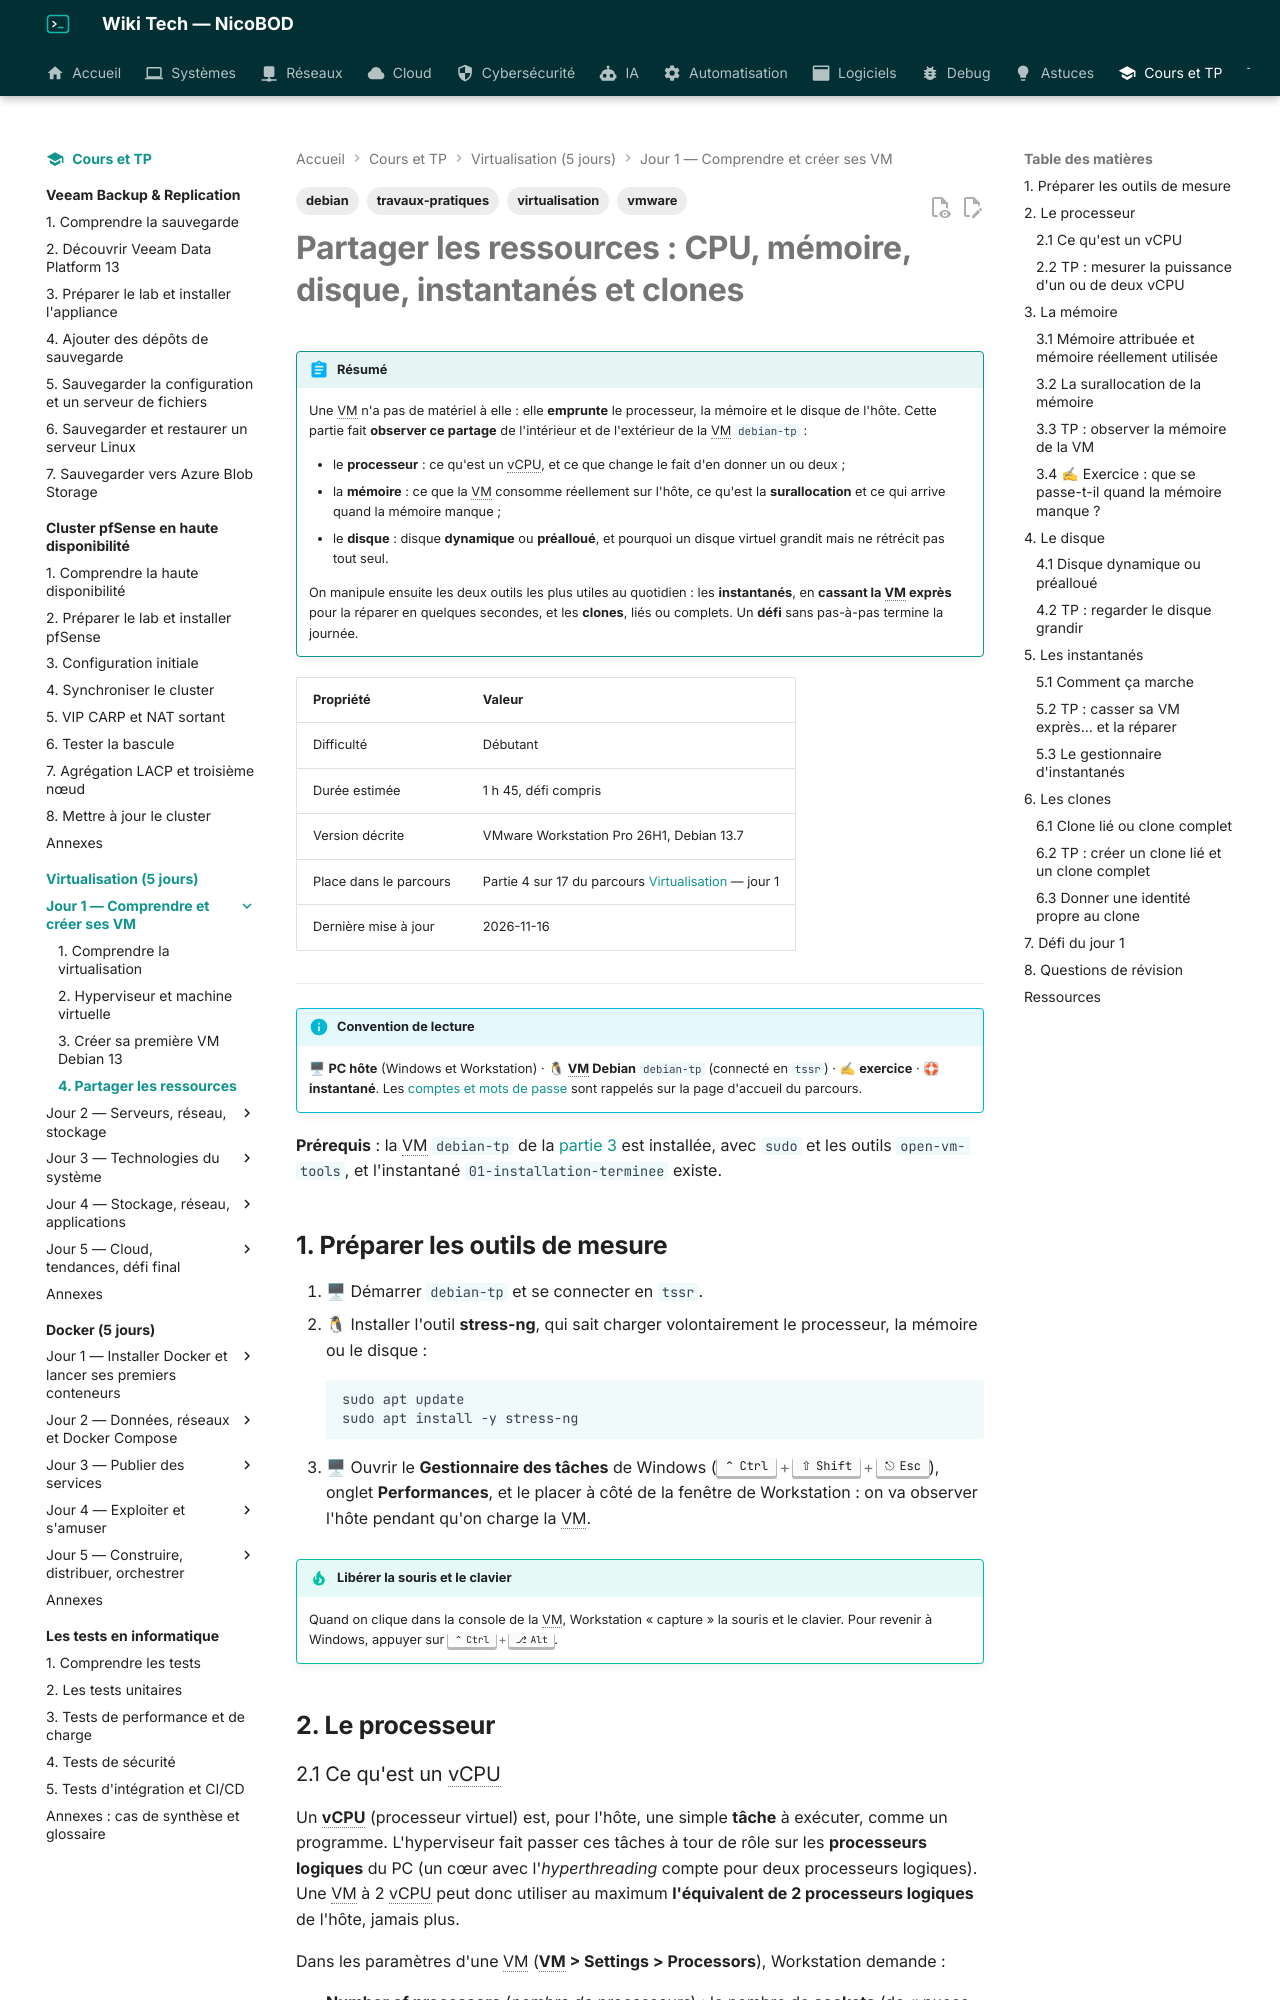

repository: NicoBOD/wiki-tech · page: cours-tp/virtualisation/04-partager-les-ressources/index.html · generator: mkdocs

---
title: "Partager les ressources : vCPU, mémoire, disque, surallocation, instantanés et clones"
date: 2026-11-16
author: Nicolas BODAINE
tags:
  - virtualisation
  - vmware
  - debian
  - travaux-pratiques
difficulty: débutant
os: VMware Workstation Pro 26H1, Debian 13.7
status: publié
---

<!-- ============================================================ -->
<!-- ⚠ RAPPEL IMPORTANT :                                          -->
<!-- Pensez TOUJOURS à ajouter une entrée dans le fichier d'index  -->
<!-- (index.md) du dossier correspondant (ex: docs/cloud/index.md) -->
<!-- afin de référencer ce nouvel article et permettre aux         -->
<!-- visiteurs de le trouver et de cliquer dessus !                -->
<!-- ============================================================ -->

# Partager les ressources : CPU, mémoire, disque, instantanés et clones

!!! abstract "Résumé"
    Une VM n'a pas de matériel à elle : elle **emprunte** le processeur, la mémoire et le disque de l'hôte. Cette partie fait **observer ce partage** de l'intérieur et de l'extérieur de la VM `debian-tp` :

    - le **processeur** : ce qu'est un vCPU, et ce que change le fait d'en donner un ou deux ;
    - la **mémoire** : ce que la VM consomme réellement sur l'hôte, ce qu'est la **surallocation** et ce qui arrive quand la mémoire manque ;
    - le **disque** : disque **dynamique** ou **préalloué**, et pourquoi un disque virtuel grandit mais ne rétrécit pas tout seul.

    On manipule ensuite les deux outils les plus utiles au quotidien : les **instantanés**, en **cassant la VM exprès** pour la réparer en quelques secondes, et les **clones**, liés ou complets. Un **défi** sans pas-à-pas termine la journée.

| Propriété | Valeur |
|-----------|--------|
| Difficulté | Débutant |
| Durée estimée | 1 h 45, défi compris |
| Version décrite | VMware Workstation Pro 26H1, Debian 13.7 |
| Place dans le parcours | Partie 4 sur 17 du parcours [Virtualisation](index.md) — jour 1 |
| Dernière mise à jour | 2026-11-16 |

---

!!! info "Convention de lecture"
    🖥 **PC hôte** (Windows et Workstation) · 🐧 **VM Debian** `debian-tp` (connecté en `tssr`) · ✍ **exercice** · 🛟 **instantané**. Les [comptes et mots de passe](index.md#comptes-et-mots-de-passe) sont rappelés sur la page d'accueil du parcours.

**Prérequis** : la VM `debian-tp` de la [partie 3](03-creer-sa-premiere-vm.md) est installée, avec `sudo` et les outils `open-vm-tools`, et l'instantané `01-installation-terminee` existe.

## 1. Préparer les outils de mesure

1. 🖥 Démarrer `debian-tp` et se connecter en `tssr`.
2. 🐧 Installer l'outil **stress-ng**, qui sait charger volontairement le processeur, la mémoire ou le disque :

    ```bash
    sudo apt update
    sudo apt install -y stress-ng
    ```

3. 🖥 Ouvrir le **Gestionnaire des tâches** de Windows (++ctrl+shift+esc++), onglet **Performances**, et le placer à côté de la fenêtre de Workstation : on va observer l'hôte pendant qu'on charge la VM.

!!! tip "Libérer la souris et le clavier"
    Quand on clique dans la console de la VM, Workstation « capture » la souris et le clavier. Pour revenir à Windows, appuyer sur ++ctrl+alt++.

## 2. Le processeur
